Image classification data set "BCCD_410_split" (kylewang1999/BCCD_Dataset on GitHub). Class labels (5): eosinophil, lymphocyte, monocyte, neutrophil, basophil.

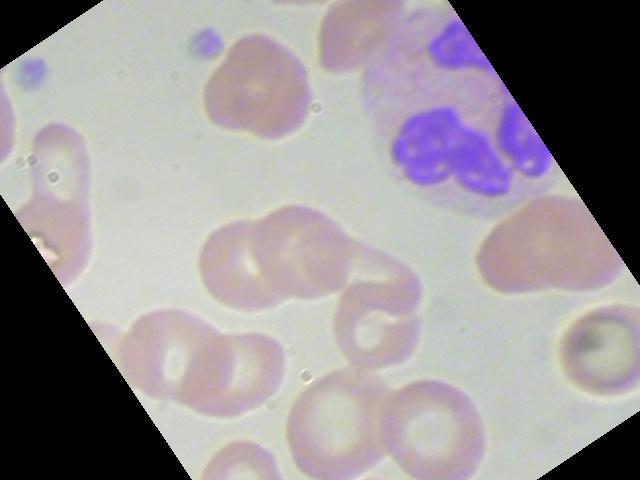
Label: neutrophil

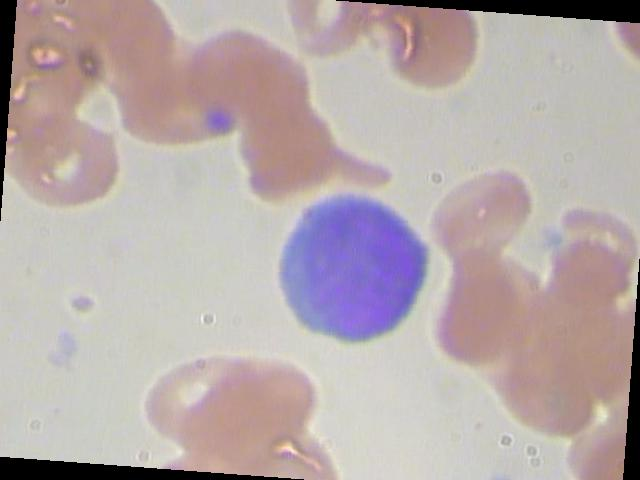
Label: lymphocyte

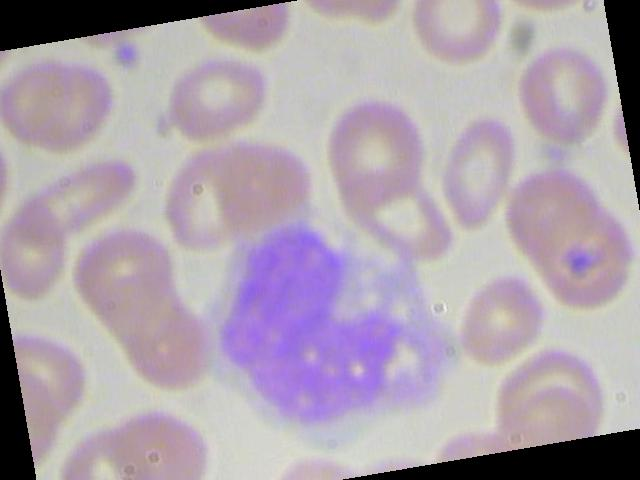
Label: monocyte

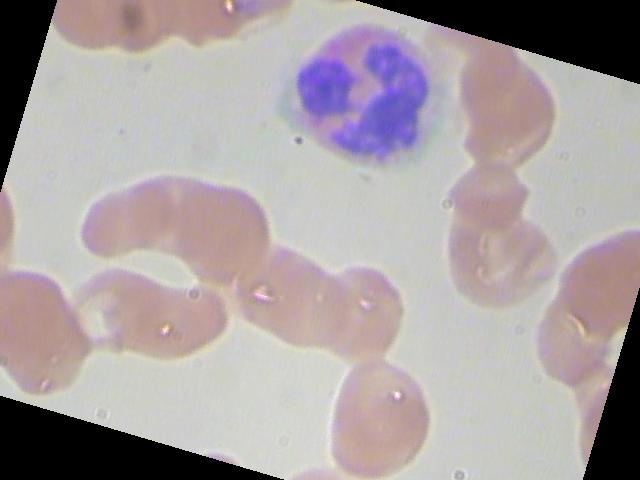
Label: eosinophil

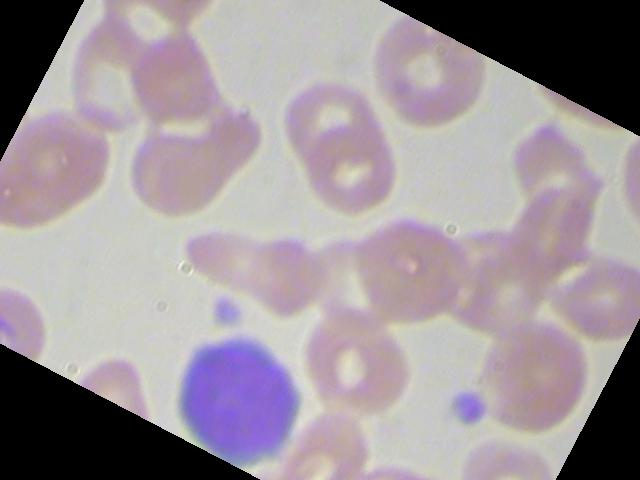
Label: lymphocyte

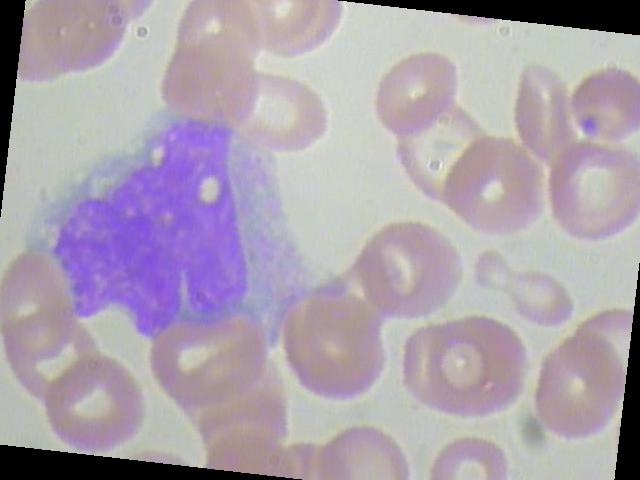
Label: monocyte
